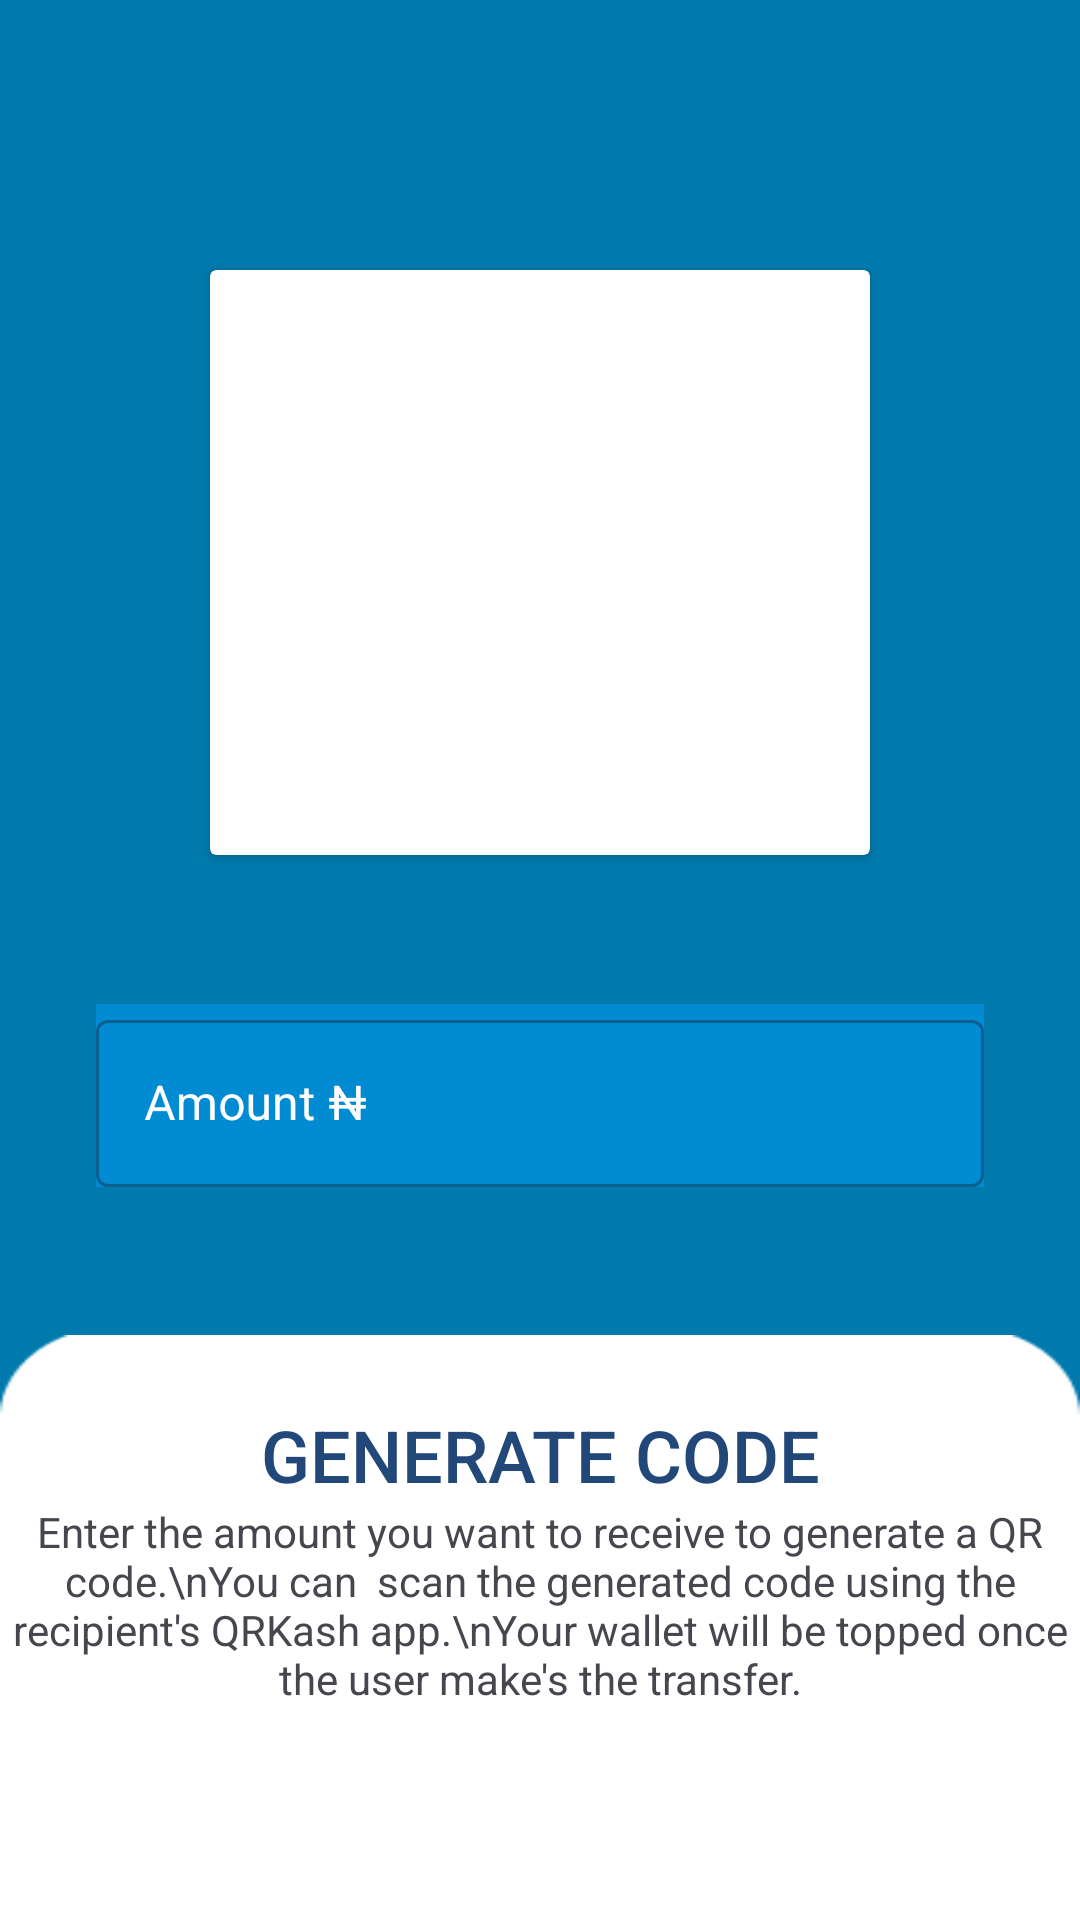

Reconstruct the res/layout file that produces this screen, plus the resources it refers to.
<!-- AndroidManifest.xml: application theme Theme.QRKash -->
<!-- res/layout/fragment_qr_generate.xml -->
<layout xmlns:tools="http://schemas.android.com/tools"
    xmlns:app="http://schemas.android.com/apk/res-auto"
    xmlns:android="http://schemas.android.com/apk/res/android">

    <androidx.constraintlayout.widget.ConstraintLayout
        android:layout_width="match_parent"
        android:layout_height="match_parent"
        android:background="@color/color_btn">

        <androidx.cardview.widget.CardView
            android:id="@+id/cardView2"
            android:layout_width="220dp"
            android:layout_height="0dp"
            android:layout_marginTop="90dp"
            android:layout_marginBottom="160dp"
            android:padding="16dp"
            app:layout_constraintBottom_toTopOf="@+id/imageView2"
            app:layout_constraintEnd_toEndOf="parent"
            app:layout_constraintStart_toStartOf="parent"
            app:layout_constraintTop_toTopOf="parent">

            <ImageView
                android:id="@+id/imageViewInsideCard"
                android:layout_width="match_parent"
                android:layout_height="match_parent"
                android:layout_margin="4dp"
                android:visibility="invisible"
                android:scaleType="fitCenter"
                android:src="@drawable/ic_placeholder" />
        </androidx.cardview.widget.CardView>

        <ImageView
            android:id="@+id/imageView2"
            android:layout_width="0dp"
            android:layout_height="0dp"
            android:scaleType="fitXY"
            android:src="@drawable/rectangle_21"
            app:layout_constraintBottom_toBottomOf="parent"
            app:layout_constraintEnd_toEndOf="parent"
            app:layout_constraintStart_toStartOf="parent"
            app:layout_constraintTop_toBottomOf="@+id/cardView2" />

        <com.google.android.material.textfield.TextInputLayout
            android:id="@+id/tilAmount"
            style="@style/Widget.MaterialComponents.TextInputLayout.OutlinedBox"
            android:layout_width="match_parent"
            android:layout_height="wrap_content"
            android:layout_margin="32dp"
            android:background="#018BD3"
            android:hint="Amount ₦"
            android:textColorHint="#FFFFFF"
            app:hintTextColor="@color/white"
            app:layout_constraintBottom_toTopOf="@+id/imageView2"
            app:layout_constraintEnd_toEndOf="parent"
            app:layout_constraintStart_toStartOf="parent"
            app:layout_constraintTop_toBottomOf="@+id/cardView2"
            app:placeholderTextColor="@color/white">

            <com.google.android.material.textfield.TextInputEditText
                android:id="@+id/etAmount"
                android:layout_width="match_parent"
                android:layout_height="wrap_content"
                android:digits="0123456789"
                android:inputType="number"
                android:maxLines="1" />
        </com.google.android.material.textfield.TextInputLayout>

        <Button
            android:id="@+id/generate_button"
            android:layout_width="wrap_content"
            android:layout_height="wrap_content"
            android:layout_marginTop="16dp"
            android:background="#00000000"
            android:elevation="8dp"
            android:text="Generate Code"
            android:textColor="#224879"
            android:textSize="24dp"
            app:layout_constraintEnd_toEndOf="parent"
            app:layout_constraintStart_toStartOf="parent"
            app:layout_constraintTop_toTopOf="@+id/imageView2" />

        <TextView
            android:id="@+id/textView2"
            android:layout_width="0dp"
            android:layout_height="wrap_content"
            android:layout_marginTop="8dp"
            android:layout_marginBottom="87dp"
            android:text="Enter the amount you want to receive to generate a QR code.\nYou can  scan the generated code using the recipient's QRKash app.\nYour wallet will be topped once the user make's the transfer."
            android:textAlignment="center"
            app:layout_constraintBottom_toBottomOf="parent"
            app:layout_constraintEnd_toEndOf="@+id/imageView2"
            app:layout_constraintStart_toStartOf="parent"
            app:layout_constraintTop_toBottomOf="@+id/generate_button" />

    </androidx.constraintlayout.widget.ConstraintLayout>
</layout>
<!-- resources referenced by this layout -->
<resources>
  <color name="color_btn">#007AAD</color>
  <color name="white">#FFFFFFFF</color>
  <!-- drawable ic_placeholder: png bitmap (drawable, 41232 bytes) -->
  <!-- drawable rectangle_21: png bitmap (drawable, 3943 bytes) -->
  <style name="Theme.QRKash" parent="Base.Theme.QRKash" />
  <style name="Base.Theme.QRKash" parent="Theme.Material3.Light.NoActionBar">
          
           <item name="colorPrimary">@color/color_btn</item>
  
      </style>
</resources>
